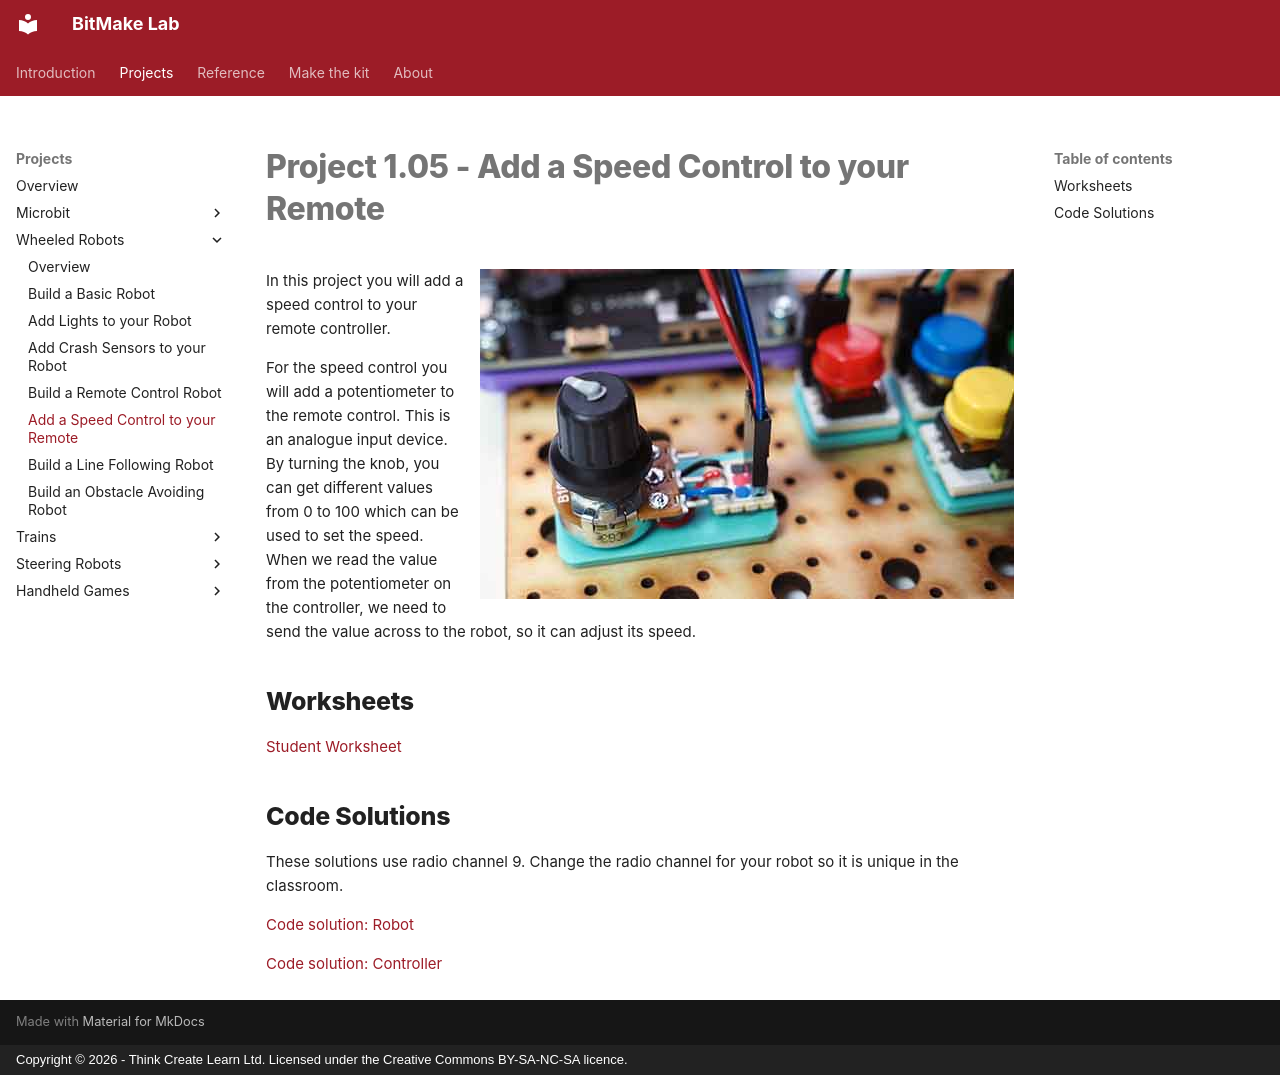

repository: lewfer/Website-BitMakeLab · page: projects/wheeled-robots/project-1.05/index.html · generator: mkdocs · copyright: Copyright © 2026 - Think Create Learn Ltd. Licensed under the Creative Commons BY-SA-NC-SA licence.

# Project 1.05 - Add a Speed Control to your Remote

![Robot](index.jpg){ align=right }

In this project you will add a speed control to your remote controller.

For the speed control you will add a potentiometer to the remote control. This is an analogue input device. By turning the knob, you can get different values from 0 to 100 which can be used to set the speed. When we read the value from the potentiometer on the controller, we need to send the value across to the robot, so it can adjust its speed.

## Worksheets

[Student Worksheet](Project 1.05 - Add a Speed Control to your Remote.pdf){ target=_blank }

## Code Solutions

These solutions use radio channel 9.  Change the radio channel for your robot so it is unique in the classroom.

[Code solution: Robot](code/microbit-robot.hex)

[Code solution: Controller](code/microbit-controller.hex)
